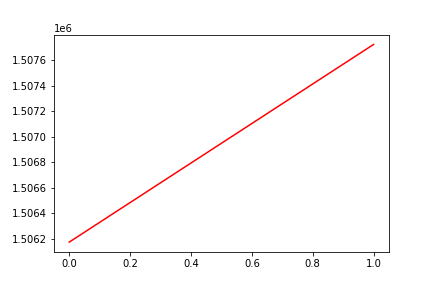

The file beside this chart, header and first rows:
, date, assets
0, 0, 1506174
1, 20190628, 1507722
